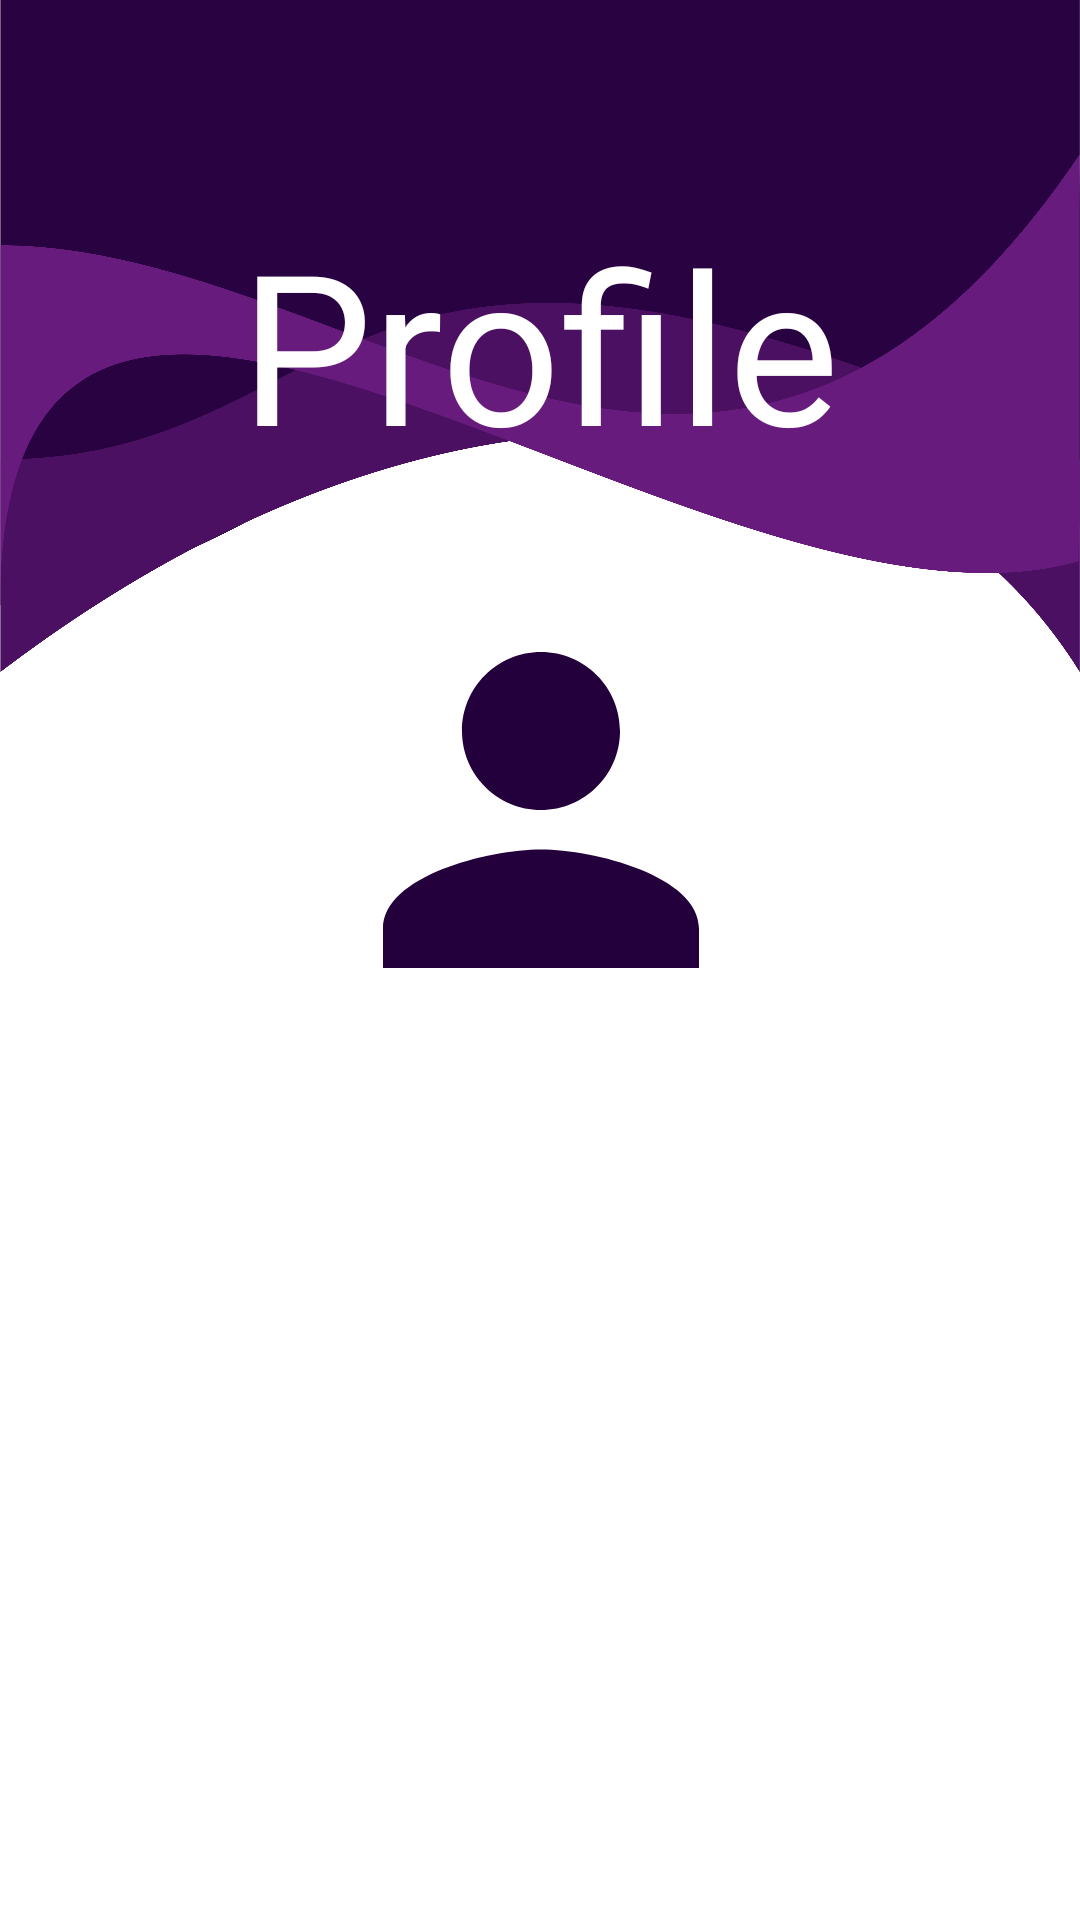

This screen was rendered from an Android layout file. Write that file and the resources it references.
<!-- AndroidManifest.xml: application theme Theme.OfficeSpace -->
<!-- res/layout/activity_profile_manager.xml -->
<?xml version="1.0" encoding="utf-8"?>
<androidx.constraintlayout.widget.ConstraintLayout xmlns:android="http://schemas.android.com/apk/res/android"
    xmlns:app="http://schemas.android.com/apk/res-auto"
    xmlns:tools="http://schemas.android.com/tools"
    android:layout_width="match_parent"
    android:layout_height="match_parent"
    tools:context=".ProfileManagerActivity">

    <ImageView
        android:id="@+id/mainWave_profileManagerActivity"
        android:layout_width="wrap_content"
        android:layout_height="0dp"
        android:cropToPadding="false"
        android:scaleType="fitXY"
        android:src="@drawable/wave_main"
        app:layout_constraintEnd_toEndOf="parent"
        app:layout_constraintHeight_default="percent"
        app:layout_constraintHeight_percent=".35"
        app:layout_constraintStart_toStartOf="parent"
        app:layout_constraintTop_toTopOf="parent" />

    <TextView
        android:id="@+id/time_Manager_home"
        android:layout_width="wrap_content"
        android:layout_height="wrap_content"
        android:layout_marginTop="68dp"
        android:text="@string/profile"
        android:textColor="@color/white"
        android:textSize="70sp"
        app:layout_constraintEnd_toEndOf="parent"
        app:layout_constraintHorizontal_bias="0.498"
        app:layout_constraintStart_toStartOf="parent"
        app:layout_constraintTop_toTopOf="parent" />

    <ImageView
        android:id="@+id/imageView_profile"
        android:layout_width="173dp"
        android:layout_height="158dp"
        android:layout_marginTop="30dp"
        app:layout_constraintEnd_toEndOf="parent"
        app:layout_constraintStart_toStartOf="parent"
        app:layout_constraintTop_toBottomOf="@+id/time_Manager_home"
        app:srcCompat="@drawable/ic_person" />

    <TextView
        android:id="@+id/textField_full_name_profile_manager"
        android:layout_width="wrap_content"
        android:layout_height="wrap_content"
        android:layout_marginTop="10dp"
        android:textColor="@color/purple_main"
        android:textSize="20dp"
        app:layout_constraintEnd_toEndOf="parent"
        app:layout_constraintHorizontal_bias="0.479"
        app:layout_constraintStart_toStartOf="parent"
        app:layout_constraintTop_toBottomOf="@+id/textField_username_profile_manager" />

    <TextView
        android:id="@+id/textField_email_profile_manager"
        android:layout_width="wrap_content"
        android:layout_height="wrap_content"
        android:layout_marginTop="10dp"
        android:textColor="@color/purple_main"
        android:textSize="20dp"
        app:layout_constraintEnd_toEndOf="parent"
        app:layout_constraintStart_toStartOf="parent"
        app:layout_constraintTop_toBottomOf="@+id/textField_full_name_profile_manager" />

    <TextView
        android:id="@+id/textField_phone_number_profile_manager"
        android:layout_width="wrap_content"
        android:layout_height="wrap_content"
        android:layout_marginTop="10dp"
        android:textColor="@color/purple_main"
        android:textSize="20dp"
        app:layout_constraintEnd_toEndOf="parent"
        app:layout_constraintHorizontal_bias="0.522"
        app:layout_constraintStart_toStartOf="parent"
        app:layout_constraintTop_toBottomOf="@+id/textField_email_profile_manager" />

    <TextView
        android:id="@+id/textField_username_profile_manager"
        android:layout_width="wrap_content"
        android:layout_height="wrap_content"
        android:layout_marginTop="20dp"
        android:textColor="@color/purple_main"
        android:textSize="20dp"
        app:layout_constraintEnd_toEndOf="parent"
        app:layout_constraintHorizontal_bias="0.498"
        app:layout_constraintStart_toStartOf="parent"
        app:layout_constraintTop_toBottomOf="@+id/imageView_profile" />

    <androidx.appcompat.widget.AppCompatButton
        android:id="@+id/button_edit_profile"
        android:layout_width="wrap_content"
        android:layout_height="40dp"
        android:layout_marginTop="40dp"
        android:background="@drawable/round_corner_purple_gradient_shape"
        android:padding="10dp"
        android:text="Edit profile"
        android:textColor="@color/white"
        app:layout_constraintEnd_toEndOf="parent"
        app:layout_constraintStart_toStartOf="parent"
        app:layout_constraintTop_toBottomOf="@+id/textField_phone_number_profile_manager" />

    <androidx.appcompat.widget.AppCompatButton
        android:id="@+id/button_logout_profile_manager"
        android:layout_width="95dp"
        android:layout_height="40dp"
        android:layout_marginTop="20dp"
        android:background="@drawable/round_corner_purple_gradient_shape"
        android:text="logout"
        android:textColor="@color/white"
        app:layout_constraintEnd_toEndOf="parent"
        app:layout_constraintStart_toStartOf="parent"
        app:layout_constraintTop_toBottomOf="@+id/button_edit_profile" />


</androidx.constraintlayout.widget.ConstraintLayout>
<!-- resources referenced by this layout -->
<resources>
  <color name="purple_main">#23003C</color>
  <color name="white">#FFFFFFFF</color>
  <!-- drawable ic_person (drawable) -->
  <vector android:height="24dp" android:tint="@color/purple_main"
      android:viewportHeight="24" android:viewportWidth="24"
      android:width="24dp" xmlns:android="http://schemas.android.com/apk/res/android">
      <path android:fillColor="@android:color/white" android:pathData="M12,12c2.21,0 4,-1.79 4,-4s-1.79,-4 -4,-4 -4,1.79 -4,4 1.79,4 4,4zM12,14c-2.67,0 -8,1.34 -8,4v2h16v-2c0,-2.66 -5.33,-4 -8,-4z"/>
  </vector>
  <!-- drawable wave_main: png bitmap (drawable-xxhdpi, 295357 bytes) -->
  <string name="profile">Profile</string>
  <style name="Theme.OfficeSpace" parent="Theme.MaterialComponents.DayNight.NoActionBar">
          
          <item name="colorPrimary">@color/purple_500</item>
          <item name="colorPrimaryVariant">@color/purple_main</item>
          <item name="colorOnPrimary">@color/white</item>
          
          <item name="colorSecondary">@color/teal_200</item>
          <item name="colorSecondaryVariant">@color/teal_700</item>
          <item name="colorOnSecondary">@color/black</item>
          
          <item name="android:statusBarColor" tools:targetApi="l">?attr/colorPrimaryVariant</item>
          
      </style>
  <color name="purple_500">#FF6200EE</color>
  <color name="teal_200">#FF03DAC5</color>
  <color name="teal_700">#FF018786</color>
  <color name="black">#FF000000</color>
</resources>
